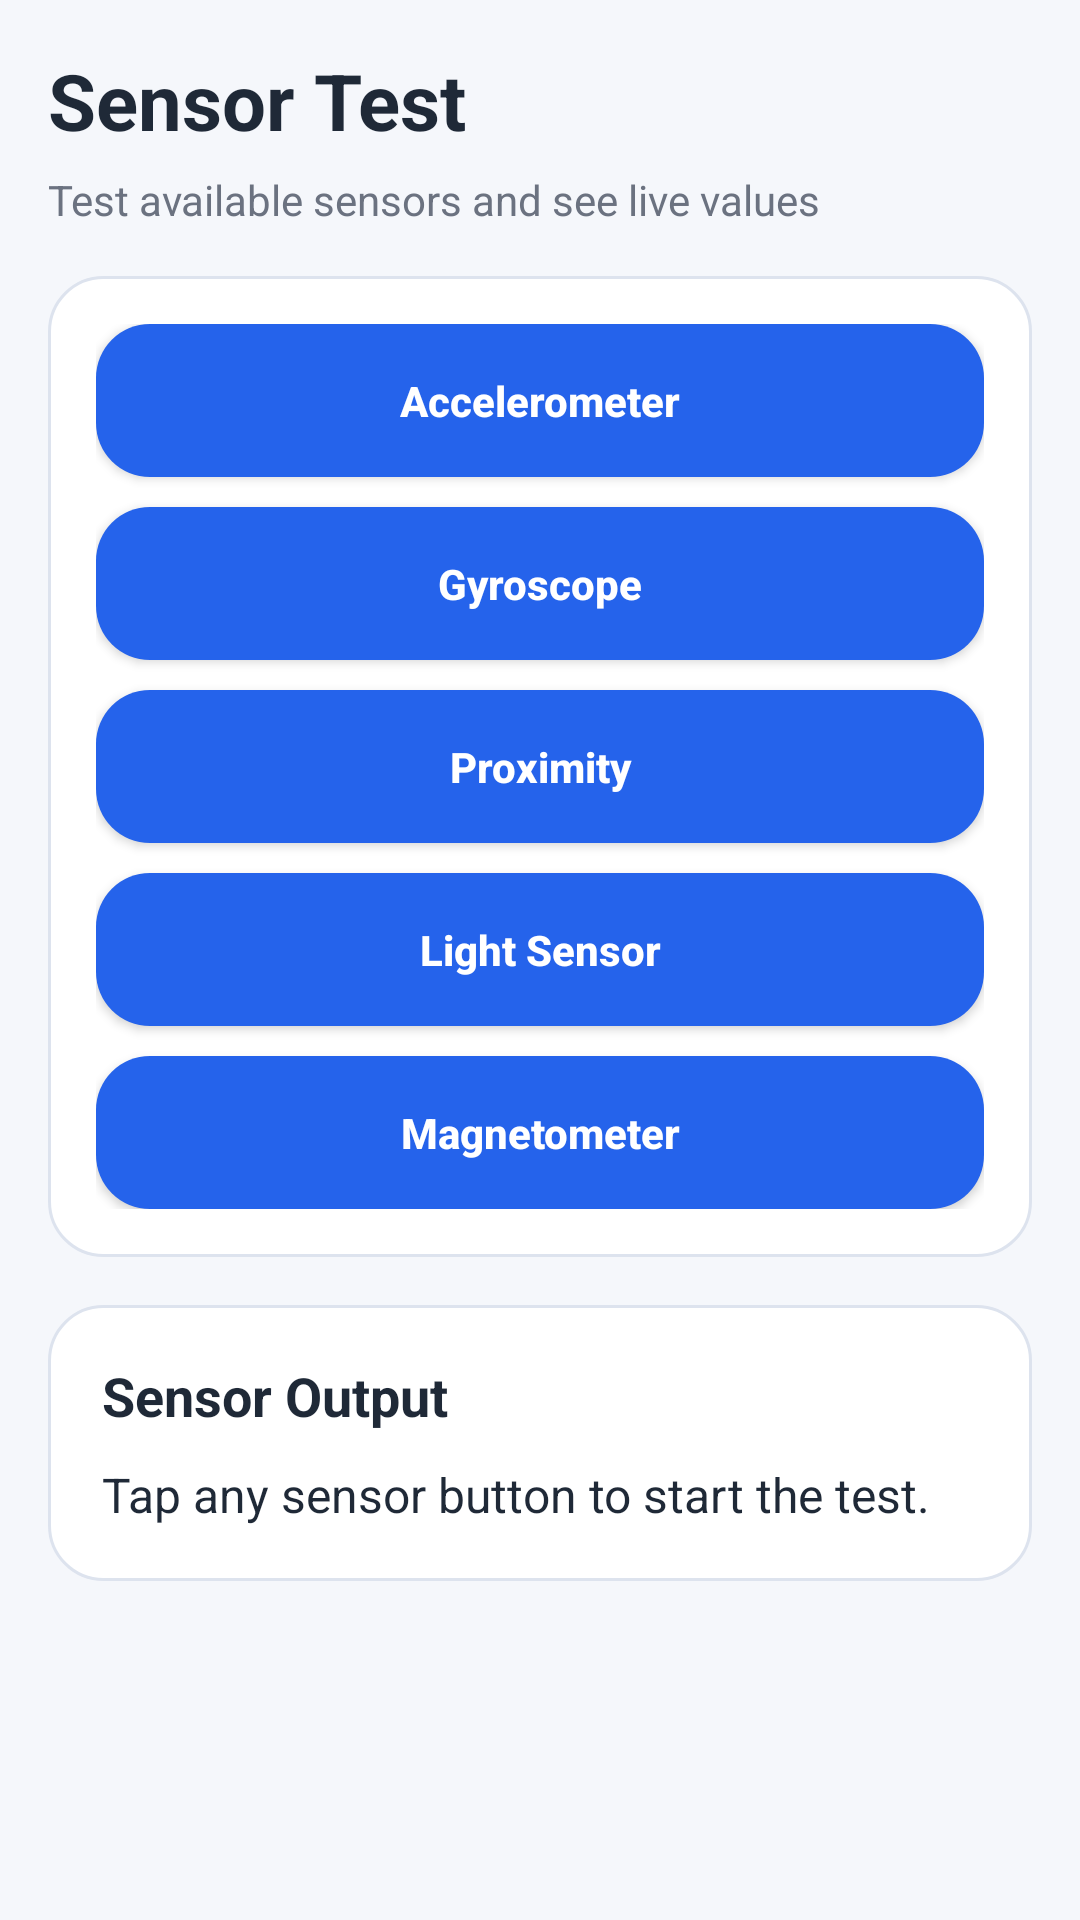

Layout XML and referenced resources for this Android screen:
<!-- AndroidManifest.xml: application theme Theme.AppCompat.Light.NoActionBar -->
<!-- res/layout/activity_sensor_test.xml -->
<?xml version="1.0" encoding="utf-8"?>
<ScrollView xmlns:android="http://schemas.android.com/apk/res/android"
    android:layout_width="match_parent"
    android:layout_height="match_parent"
    android:background="@color/bgColor"
    android:padding="16dp">

    <LinearLayout
        android:layout_width="match_parent"
        android:layout_height="wrap_content"
        android:orientation="vertical">

        <TextView
            android:layout_width="wrap_content"
            android:layout_height="wrap_content"
            android:text="@string/sensor_test"
            android:textSize="26sp"
            android:textStyle="bold"
            android:textColor="@color/darkText"
            android:layout_marginBottom="6dp"/>

        <TextView
            android:layout_width="wrap_content"
            android:layout_height="wrap_content"
            android:text="@string/sensor_test_desc"
            android:textSize="14sp"
            android:textColor="@color/subText"
            android:layout_marginBottom="16dp"/>

        <LinearLayout
            android:layout_width="match_parent"
            android:layout_height="wrap_content"
            android:orientation="vertical"
            android:background="@drawable/card_bg"
            android:padding="16dp"
            android:layout_marginBottom="16dp">

            <Button
                android:id="@+id/btnAccelerometer"
                android:layout_width="match_parent"
                android:layout_height="wrap_content"
                android:text="@string/accelerometer"
                android:textAllCaps="false"
                android:textColor="@color/white"
                android:textStyle="bold"
                android:background="@drawable/button_dashboard"
                android:layout_marginBottom="10dp"/>

            <Button
                android:id="@+id/btnGyroscope"
                android:layout_width="match_parent"
                android:layout_height="wrap_content"
                android:text="@string/gyroscope"
                android:textAllCaps="false"
                android:textColor="@color/white"
                android:textStyle="bold"
                android:background="@drawable/button_dashboard"
                android:layout_marginBottom="10dp"/>

            <Button
                android:id="@+id/btnProximity"
                android:layout_width="match_parent"
                android:layout_height="wrap_content"
                android:text="@string/proximity"
                android:textAllCaps="false"
                android:textColor="@color/white"
                android:textStyle="bold"
                android:background="@drawable/button_dashboard"
                android:layout_marginBottom="10dp"/>

            <Button
                android:id="@+id/btnLight"
                android:layout_width="match_parent"
                android:layout_height="wrap_content"
                android:text="@string/light_sensor"
                android:textAllCaps="false"
                android:textColor="@color/white"
                android:textStyle="bold"
                android:background="@drawable/button_dashboard"
                android:layout_marginBottom="10dp"/>

            <Button
                android:id="@+id/btnMagnetometer"
                android:layout_width="match_parent"
                android:layout_height="wrap_content"
                android:text="@string/magnetometer"
                android:textAllCaps="false"
                android:textColor="@color/white"
                android:textStyle="bold"
                android:background="@drawable/button_dashboard"/>
        </LinearLayout>

        <LinearLayout
            android:layout_width="match_parent"
            android:layout_height="wrap_content"
            android:orientation="vertical"
            android:background="@drawable/card_bg"
            android:padding="18dp">

            <TextView
                android:layout_width="wrap_content"
                android:layout_height="wrap_content"
                android:text="@string/sensor_output"
                android:textSize="18sp"
                android:textStyle="bold"
                android:textColor="@color/darkText"
                android:layout_marginBottom="10dp"/>

            <TextView
                android:id="@+id/tvSensorOutput"
                android:layout_width="match_parent"
                android:layout_height="wrap_content"
                android:text="@string/sensor_start_instruction"
                android:textSize="16sp"
                android:textColor="@color/darkText"
                android:lineSpacingExtra="6dp"/>
        </LinearLayout>
    </LinearLayout>
</ScrollView>
<!-- resources referenced by this layout -->
<resources>
  <color name="bgColor">#F5F7FB</color>
  <color name="darkText">#1F2937</color>
  <color name="subText">#6B7280</color>
  <color name="white">#FFFFFF</color>
  <!-- drawable button_dashboard (drawable) -->
  <?xml version="1.0" encoding="utf-8"?>
  <shape xmlns:android="http://schemas.android.com/apk/res/android">
      <solid android:color="@color/primaryBlue"/>
      <corners android:radius="18dp"/>
      <padding
          android:left="16dp"
          android:top="16dp"
          android:right="16dp"
          android:bottom="16dp"/>
  </shape>
  <!-- drawable card_bg (drawable) -->
  <?xml version="1.0" encoding="utf-8"?>
  <shape xmlns:android="http://schemas.android.com/apk/res/android">
      <solid android:color="@color/white"/>
      <corners android:radius="18dp"/>
      <stroke
          android:width="1dp"
          android:color="@color/cardBorder"/>
  </shape>
  <string name="accelerometer">Accelerometer</string>
  <string name="gyroscope">Gyroscope</string>
  <string name="light_sensor">Light Sensor</string>
  <string name="magnetometer">Magnetometer</string>
  <string name="proximity">Proximity</string>
  <string name="sensor_output">Sensor Output</string>
  <string name="sensor_start_instruction">Tap any sensor button to start the test.</string>
  <string name="sensor_test">Sensor Test</string>
  <string name="sensor_test_desc">Test available sensors and see live values</string>
  <color name="primaryBlue">#2563EB</color>
  <color name="cardBorder">#DDE3EE</color>
</resources>
